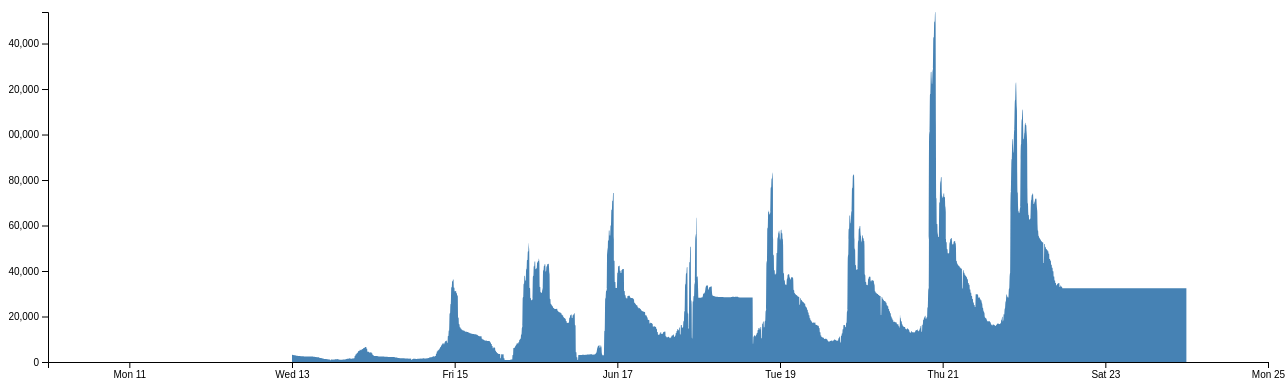
D3 v4 page, settled after 480 driven frames (8 s of simulated time); the page loaded 1 data file(s).



var svg = d3.select("svg"),
    margin = {top: 20, right: 20, bottom: 30, left: 40},
    width = +svg.attr("width") - margin.left - margin.right,
    height = +svg.attr("height") - margin.top - margin.bottom;

var parseDate = d3.timeParse("%Y-%m-%e-%H:%M");
//2018-06-13 0:00
//2018-06-13-00:00
var x = d3.scaleTime().range([0, width]),
    y = d3.scaleLinear().range([height, 0]);

var xAxis = d3.axisBottom(x),
    yAxis = d3.axisLeft(y);

var zoom = d3.zoom()
    .scaleExtent([1, Infinity])
    .translateExtent([[0, 0], [width, height]])
    .extent([[0, 0], [width, height]])
    .on("zoom", zoomed);

var area = d3.area()
    .curve(d3.curveMonotoneX)
    .x(function(d) { return x(d.Date); })
    .y0(height)
    .y1(function(d) { return y(d.MOD); });

svg.append("defs").append("clipPath")
    .attr("id", "clip")
  .append("rect")
    .attr("width", width)
    .attr("height", height);

var g = svg.append("g")
    .attr("transform", "translate(" + margin.left + "," + margin.top + ")");

d3.csv("FIFA_ARGUS_CSV_MOD.csv", type, function(error, data) {
  if (error) throw error;

  x.domain(d3.extent(data, function(d) { return d.Date; }));
  y.domain([0, d3.max(data, function(d) { return d.MOD; })]);

  g.append("path")
      .datum(data)
      .attr("class", "area")
      .attr("d", area);

  g.append("g")
      .attr("class", "axis axis--x")
      .attr("transform", "translate(0," + height + ")")
      .call(xAxis);

  g.append("g")
      .attr("class", "axis axis--y")
      .call(yAxis);

  var d0 = new Date(2018, 5, 10),
      d1 = new Date(2018, 5, 25);

  // Gratuitous intro zoom!
  svg.call(zoom).transition()
      .duration(1500)
      .call(zoom.transform, d3.zoomIdentity
          .scale(width / (x(d1) - x(d0)))
          .translate(-x(d0), 0));
});

function zoomed() {
  var t = d3.event.transform, xt = t.rescaleX(x);
  g.select(".area").attr("d", area.x(function(d) { return xt(d.Date); }));
  g.select(".axis--x").call(xAxis.scale(xt));
}

function type(d) {
  d.Date = parseDate(d.Date);
  d.MOD = +d.MOD;
  return d;
}



### data: FIFA_ARGUS_CSV_MOD.csv
Date, MOD
2018-06-13-00:00, 3197
2018-06-13-00:05, 3196
2018-06-13-00:10, 3194
2018-06-13-00:15, 3028
2018-06-13-00:20, 3024
2018-06-13-00:25, 3026
2018-06-13-00:30, 2936
2018-06-13-00:35, 2938
2018-06-13-00:40, 2935
2018-06-13-00:45, 2930
2018-06-13-00:50, 2930
2018-06-13-00:55, 2931
2018-06-13-01:00, 2867
2018-06-13-01:05, 2865
2018-06-13-01:10, 2865
2018-06-13-01:15, 2786
2018-06-13-01:20, 2789
2018-06-13-01:25, 2788
2018-06-13-01:30, 2691
2018-06-13-01:35, 2696
2018-06-13-01:40, 2696
2018-06-13-01:45, 2688
2018-06-13-01:50, 2688
2018-06-13-01:55, 2686
2018-06-13-02:00, 2648
2018-06-13-02:05, 2649
2018-06-13-02:10, 2648
2018-06-13-02:15, 2624
2018-06-13-02:20, 2626
2018-06-13-02:25, 2623
2018-06-13-02:30, 2522
2018-06-13-02:35, 2520
2018-06-13-02:40, 2520
2018-06-13-02:45, 2506
2018-06-13-02:50, 2506
2018-06-13-02:55, 2506
2018-06-13-03:00, 2493
2018-06-13-03:05, 2493
2018-06-13-03:10, 2492
2018-06-13-03:15, 2486
2018-06-13-03:20, 2486
2018-06-13-03:25, 2486
2018-06-13-03:30, 2450
2018-06-13-03:35, 2449
2018-06-13-03:40, 2449
2018-06-13-03:45, 2452
2018-06-13-03:50, 2452
2018-06-13-03:55, 2452
2018-06-13-04:00, 2438
2018-06-13-04:05, 2438
2018-06-13-04:10, 2438
2018-06-13-04:15, 2406
2018-06-13-04:20, 2406
2018-06-13-04:25, 2406
2018-06-13-04:30, 2407
2018-06-13-04:35, 2406
2018-06-13-04:40, 2406
2018-06-13-04:45, 2413
2018-06-13-04:50, 2413
2018-06-13-04:55, 2412
... 3,108 more rows